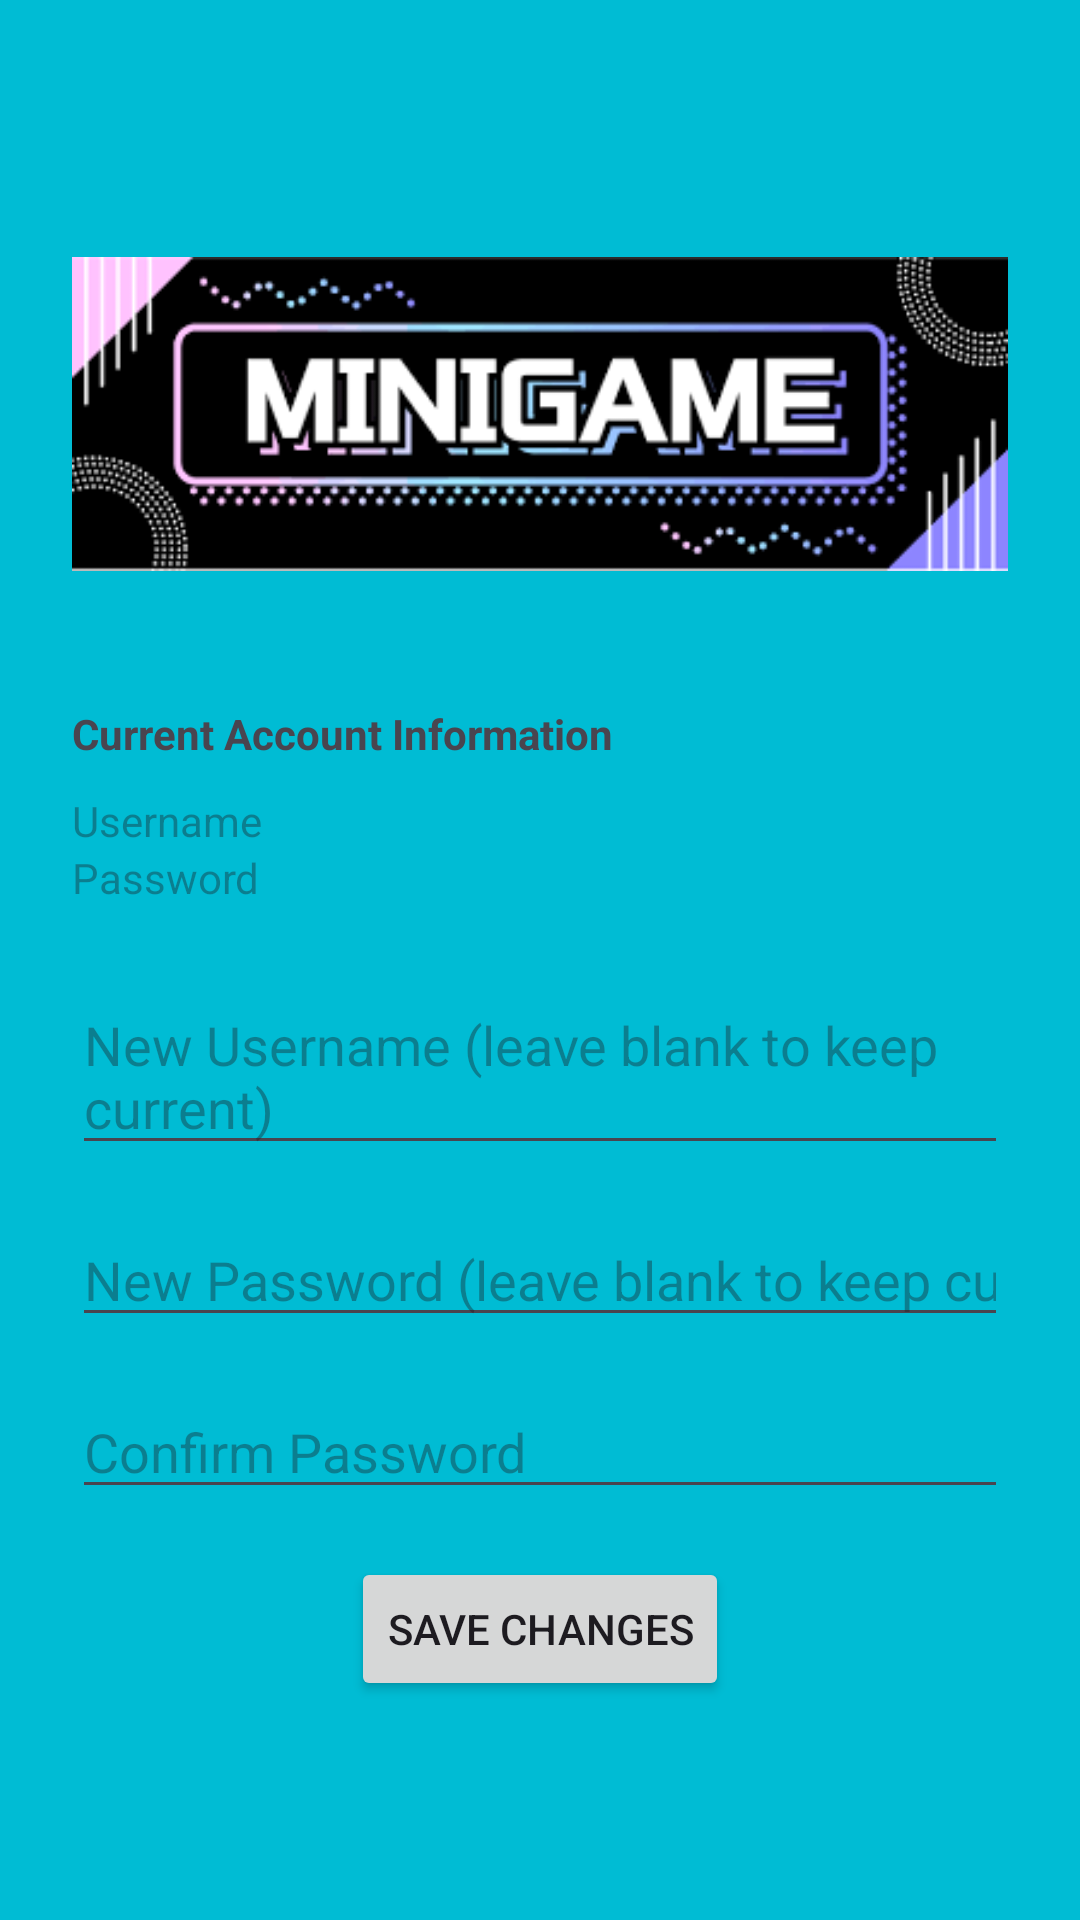

Reconstruct the res/layout file that produces this screen, plus the resources it refers to.
<!-- AndroidManifest.xml: application theme Theme.SEHS4542Group3 -->
<!-- res/layout/activity_account.xml -->
<?xml version="1.0" encoding="utf-8"?>
<LinearLayout xmlns:android="http://schemas.android.com/apk/res/android"
    xmlns:app="http://schemas.android.com/apk/res-auto"
    android:layout_width="match_parent"
    android:layout_height="match_parent"
    android:background="#00BCD4"
    android:gravity="center"
    android:orientation="vertical"
    android:padding="24dp">

    <ImageView
        android:id="@+id/imageView"
        android:layout_width="wrap_content"
        android:layout_height="wrap_content"
        android:layout_marginBottom="32dp"
        android:scaleType="fitCenter"
        app:srcCompat="@drawable/minigamelogo"/>

    <TextView
        android:layout_width="match_parent"
        android:layout_height="wrap_content"
        android:textStyle="bold"
        android:text="Current Account Information"
        android:layout_marginBottom="10dp"/>

    <TextView
        android:id="@+id/tvCurrentUsername"
        android:layout_width="match_parent"
        android:layout_height="wrap_content"
        android:hint="Username"/>

    <TextView
        android:id="@+id/tvCurrentPassword"
        android:layout_width="match_parent"
        android:layout_height="wrap_content"
        android:hint="Password"
        android:layout_marginBottom="24dp"/>

    <EditText
        android:id="@+id/etNewUsername"
        android:layout_width="match_parent"
        android:layout_height="wrap_content"
        android:hint="New Username (leave blank to keep current)"
        android:layout_marginBottom="16dp"/>

    <EditText
        android:id="@+id/etNewPassword"
        android:layout_width="match_parent"
        android:layout_height="wrap_content"
        android:hint="New Password (leave blank to keep current)"
        android:inputType="textPassword"
        android:layout_marginBottom="16dp"/>

    <EditText
        android:id="@+id/etConfirmPassword"
        android:layout_width="match_parent"
        android:layout_height="wrap_content"
        android:hint="Confirm Password"
        android:inputType="textPassword"
        android:layout_marginBottom="16dp"/>

    <Button
        android:id="@+id/btnSave"
        android:layout_width="wrap_content"
        android:layout_height="wrap_content"
        android:text="Save Changes" />
</LinearLayout>
<!-- resources referenced by this layout -->
<resources>
  <!-- drawable minigamelogo: jpg bitmap (drawable, 7960 bytes) -->
  <style name="Theme.SEHS4542Group3" parent="Base.Theme.SEHS4542Group3" />
  <style name="Base.Theme.SEHS4542Group3" parent="Theme.Material3.DayNight.NoActionBar">
          
          
      </style>
</resources>
